Photos from the image-classification dataset "Splitted_Dataset" in the GitHub repository ibenbr/QuickDraw-Project. Its 5 classes are: butterfly, cat, dog, elephant, kangaroo.

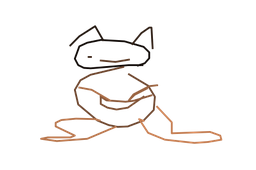
Label: kangaroo

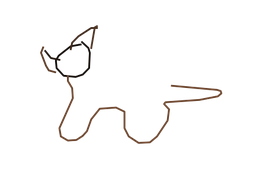
Label: dog

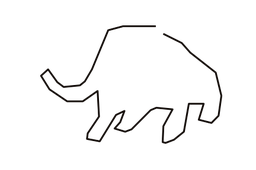
Label: elephant

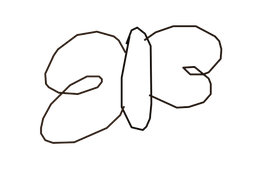
Label: butterfly

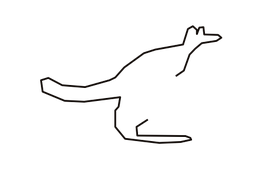
Label: kangaroo

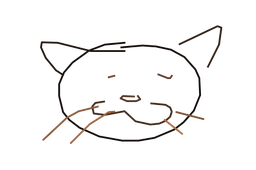
Label: cat
